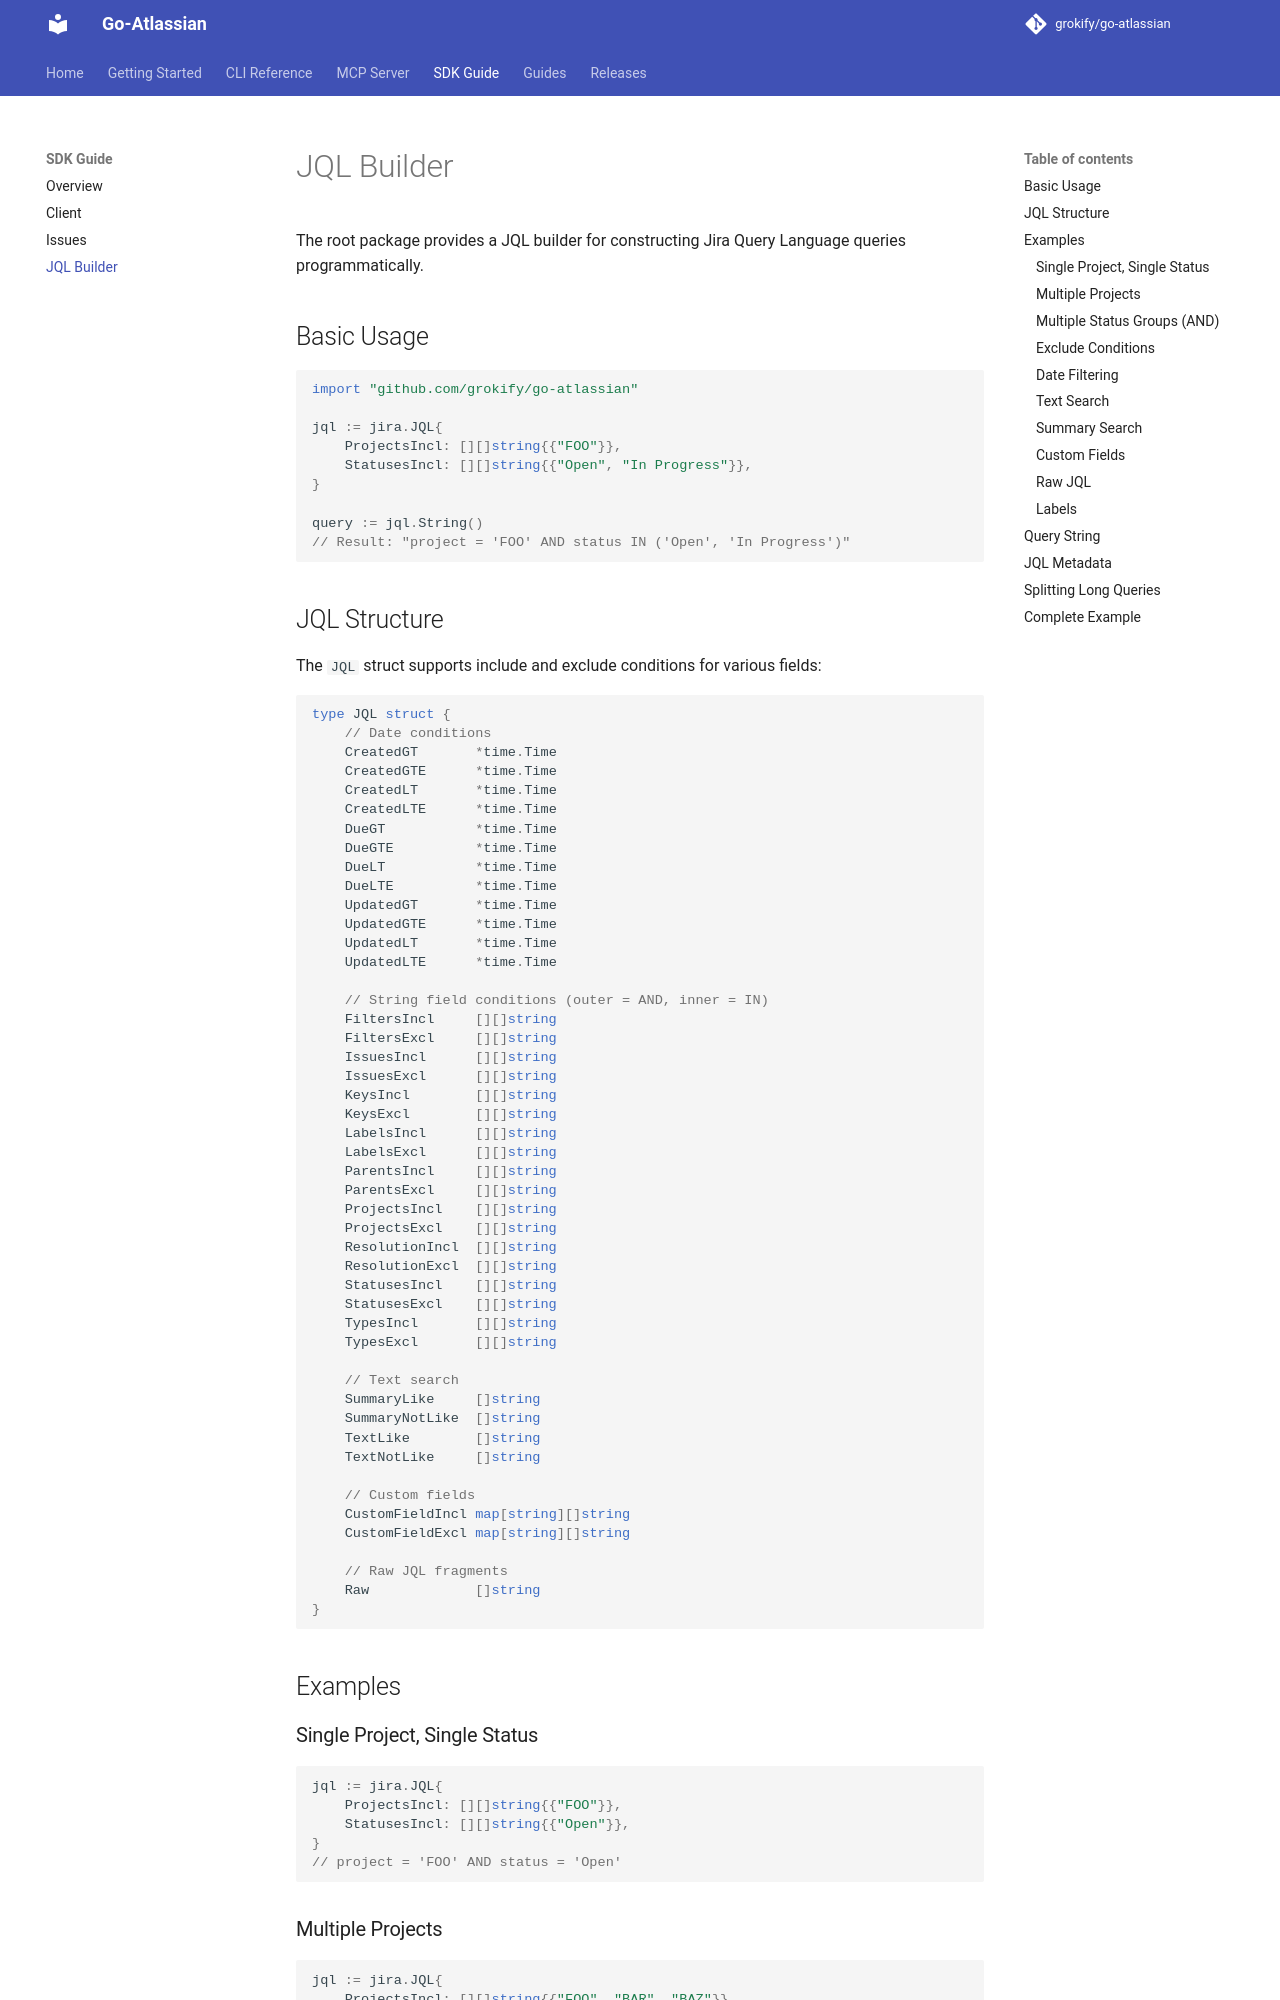

repository: grokify/go-atlassian · page: sdk/jql/index.html · generator: mkdocs

# JQL Builder

The root package provides a JQL builder for constructing Jira Query Language queries programmatically.

## Basic Usage

```go
import "github.com/grokify/go-atlassian"

jql := jira.JQL{
    ProjectsIncl: [][]string{{"FOO"}},
    StatusesIncl: [][]string{{"Open", "In Progress"}},
}

query := jql.String()
// Result: "project = 'FOO' AND status IN ('Open', 'In Progress')"
```

## JQL Structure

The `JQL` struct supports include and exclude conditions for various fields:

```go
type JQL struct {
    // Date conditions
    CreatedGT       *time.Time
    CreatedGTE      *time.Time
    CreatedLT       *time.Time
    CreatedLTE      *time.Time
    DueGT           *time.Time
    DueGTE          *time.Time
    DueLT           *time.Time
    DueLTE          *time.Time
    UpdatedGT       *time.Time
    UpdatedGTE      *time.Time
    UpdatedLT       *time.Time
    UpdatedLTE      *time.Time

    // String field conditions (outer = AND, inner = IN)
    FiltersIncl     [][]string
    FiltersExcl     [][]string
    IssuesIncl      [][]string
    IssuesExcl      [][]string
    KeysIncl        [][]string
    KeysExcl        [][]string
    LabelsIncl      [][]string
    LabelsExcl      [][]string
    ParentsIncl     [][]string
    ParentsExcl     [][]string
    ProjectsIncl    [][]string
    ProjectsExcl    [][]string
    ResolutionIncl  [][]string
    ResolutionExcl  [][]string
    StatusesIncl    [][]string
    StatusesExcl    [][]string
    TypesIncl       [][]string
    TypesExcl       [][]string

    // Text search
    SummaryLike     []string
    SummaryNotLike  []string
    TextLike        []string
    TextNotLike     []string

    // Custom fields
    CustomFieldIncl map[string][]string
    CustomFieldExcl map[string][]string

    // Raw JQL fragments
    Raw             []string
}
```

## Examples
